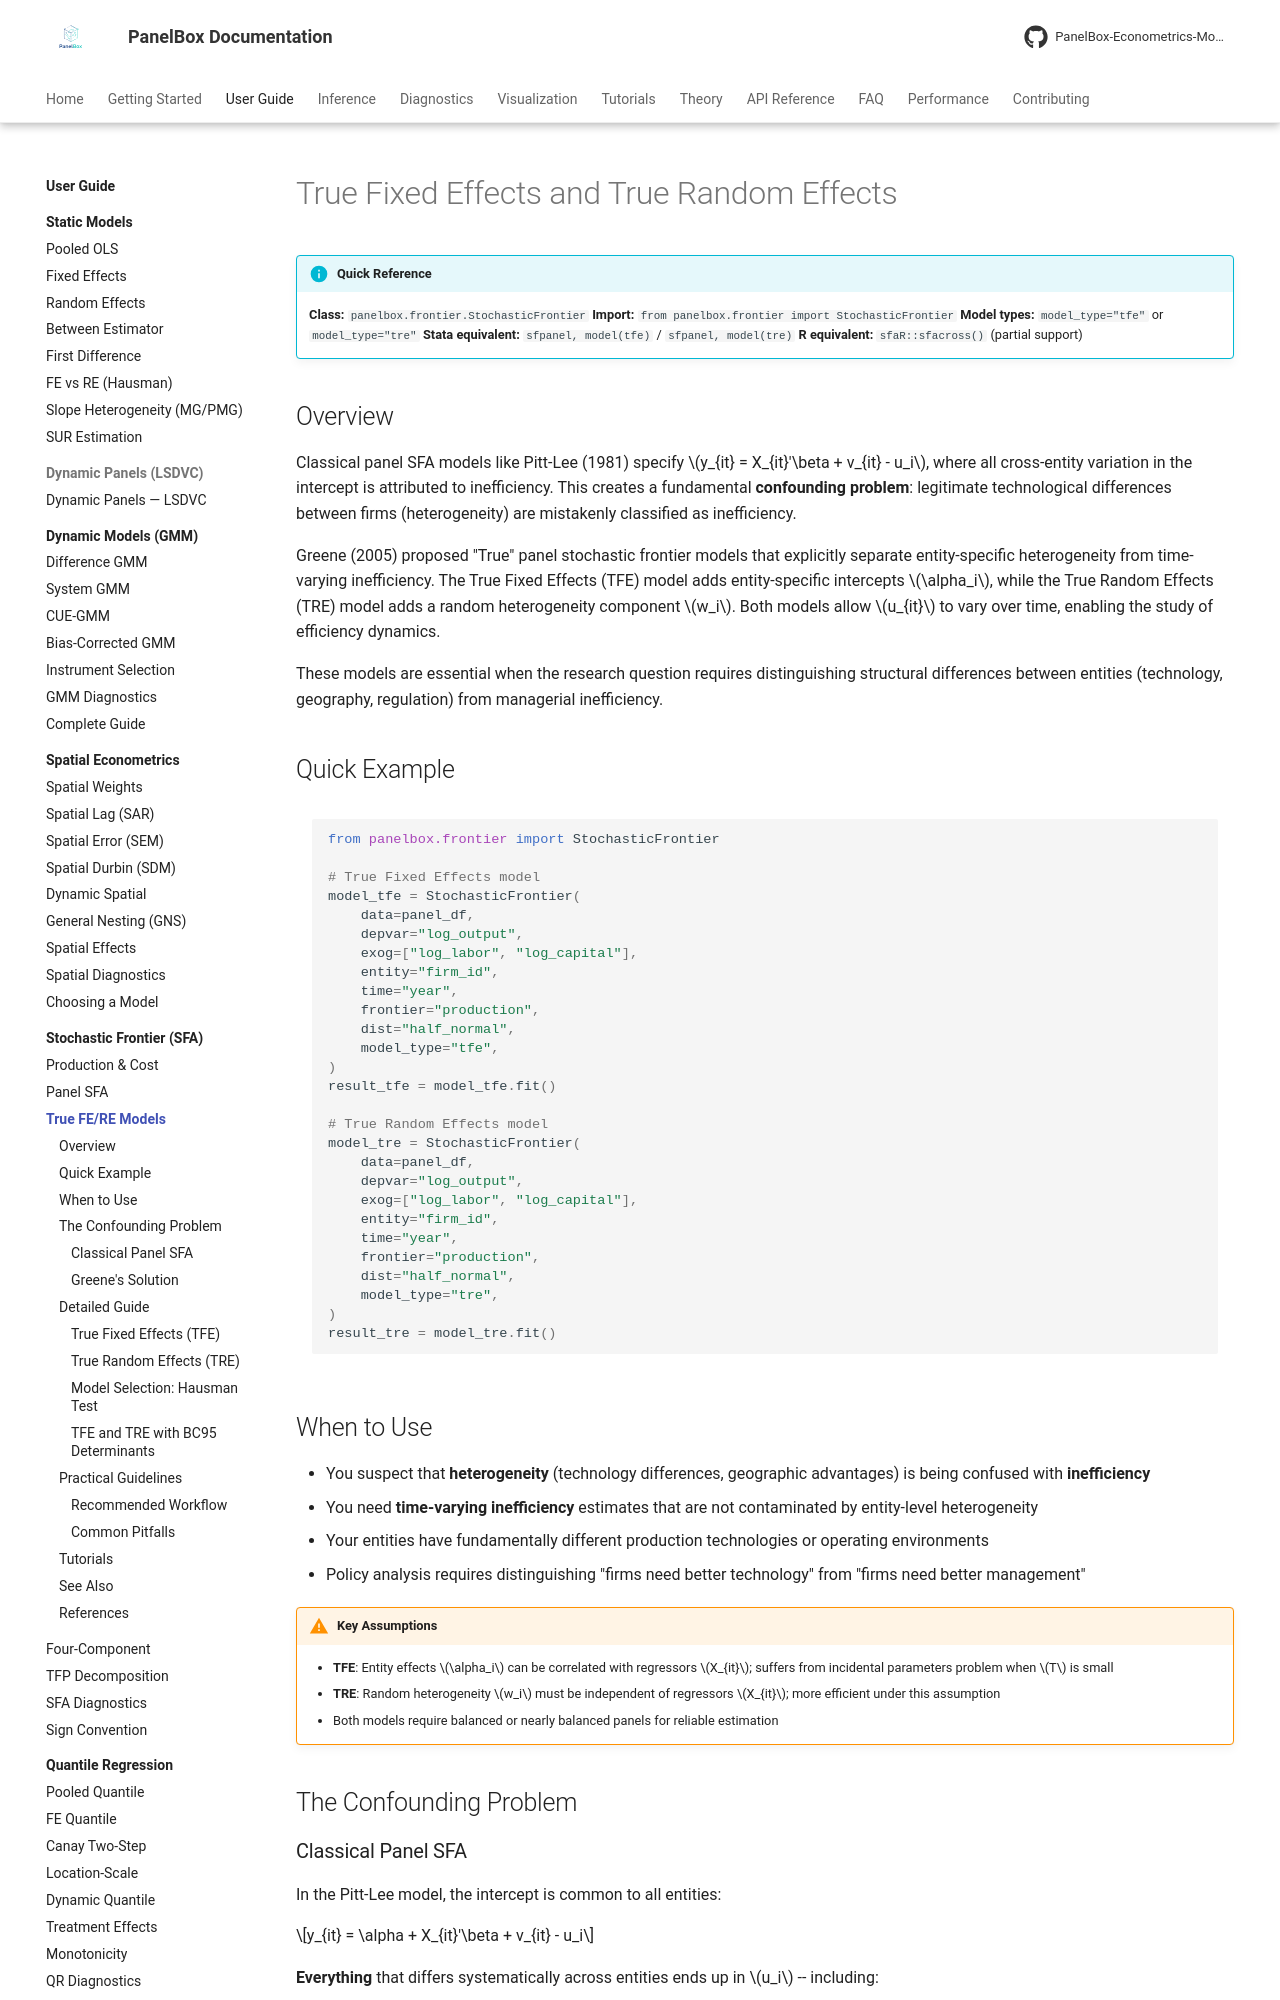

repository: PanelBox-Econometrics-Model/panelbox · page: user-guide/frontier/true-models/index.html · generator: mkdocs

---
title: "True Fixed Effects and True Random Effects"
description: "Greene's True FE and True RE stochastic frontier models that separate heterogeneity from inefficiency in PanelBox"
---

# True Fixed Effects and True Random Effects

!!! info "Quick Reference"
    **Class:** `panelbox.frontier.StochasticFrontier`
    **Import:** `from panelbox.frontier import StochasticFrontier`
    **Model types:** `model_type="tfe"` or `model_type="tre"`
    **Stata equivalent:** `sfpanel, model(tfe)` / `sfpanel, model(tre)`
    **R equivalent:** `sfaR::sfacross()` (partial support)

## Overview

Classical panel SFA models like Pitt-Lee (1981) specify $y_{it} = X_{it}'\beta + v_{it} - u_i$, where all cross-entity variation in the intercept is attributed to inefficiency. This creates a fundamental **confounding problem**: legitimate technological differences between firms (heterogeneity) are mistakenly classified as inefficiency.

Greene (2005) proposed "True" panel stochastic frontier models that explicitly separate entity-specific heterogeneity from time-varying inefficiency. The True Fixed Effects (TFE) model adds entity-specific intercepts $\alpha_i$, while the True Random Effects (TRE) model adds a random heterogeneity component $w_i$. Both models allow $u_{it}$ to vary over time, enabling the study of efficiency dynamics.

These models are essential when the research question requires distinguishing structural differences between entities (technology, geography, regulation) from managerial inefficiency.

## Quick Example

```python
from panelbox.frontier import StochasticFrontier

# True Fixed Effects model
model_tfe = StochasticFrontier(
    data=panel_df,
    depvar="log_output",
    exog=["log_labor", "log_capital"],
    entity="firm_id",
    time="year",
    frontier="production",
    dist="half_normal",
    model_type="tfe",
)
result_tfe = model_tfe.fit()

# True Random Effects model
model_tre = StochasticFrontier(
    data=panel_df,
    depvar="log_output",
    exog=["log_labor", "log_capital"],
    entity="firm_id",
    time="year",
    frontier="production",
    dist="half_normal",
    model_type="tre",
)
result_tre = model_tre.fit()
```
